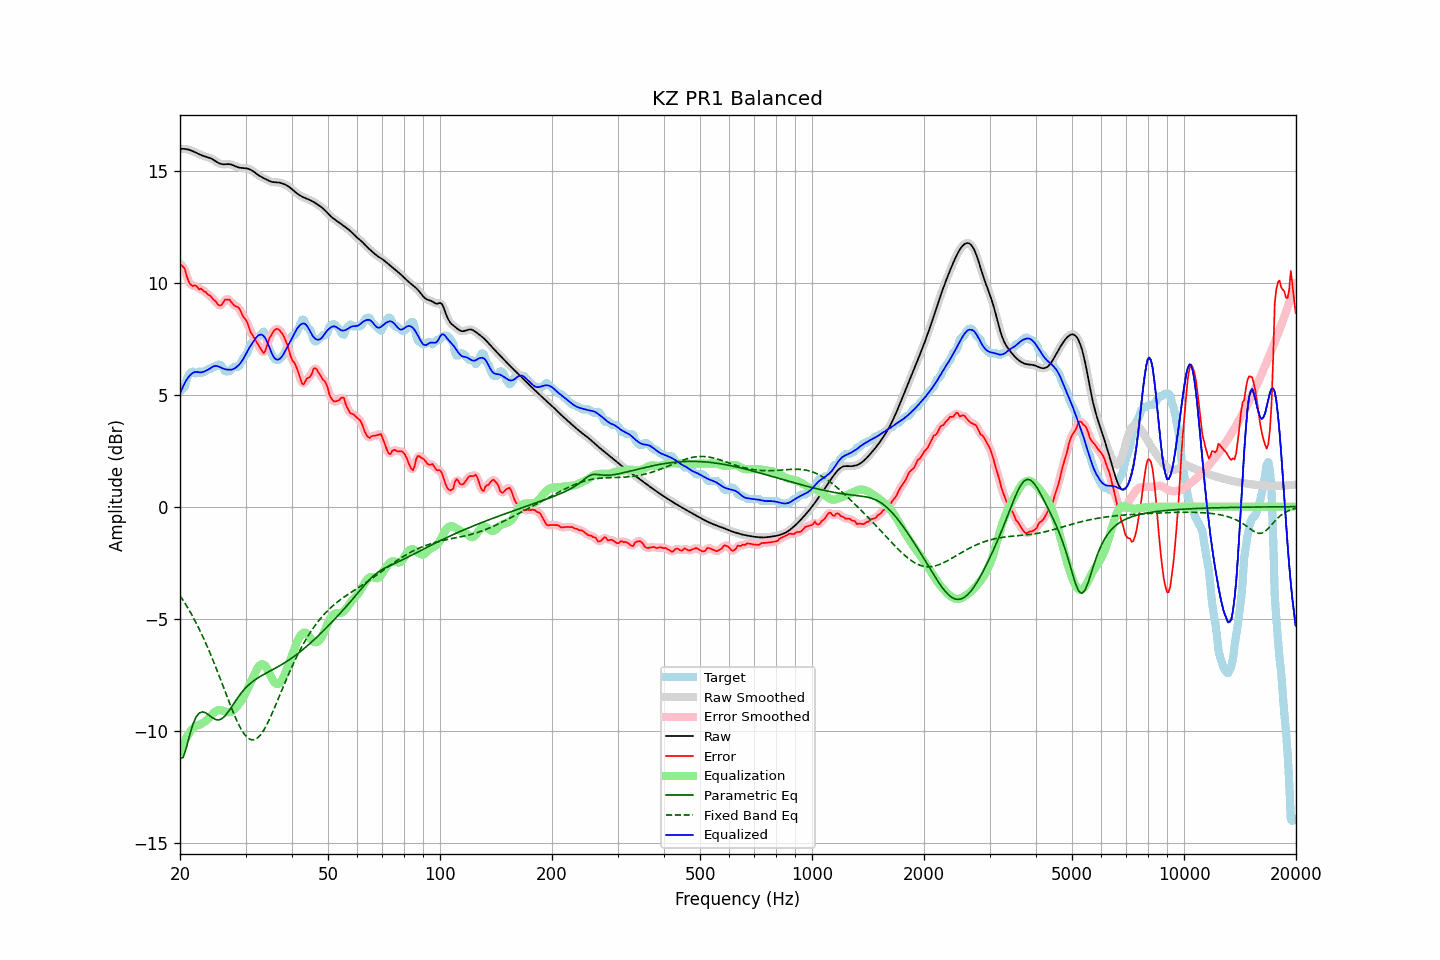

Data behind this chart, as committed beside it:
frequency, raw, error, smoothed, error_smoothed, equalization, parametric_eq, fixed_band_eq, equalized_raw, equalized_smoothed, target
20.00, 15.97, 10.83, 15.97, 10.84, -10.94, -11.24, -3.97, 5.03, 5.03, 5.15
20.20, 15.98, 10.78, 15.98, 10.78, -10.76, -11.22, -4.08, 5.21, 5.21, 5.20
20.40, 15.98, 10.70, 15.98, 10.68, -10.60, -11.20, -4.19, 5.38, 5.38, 5.28
20.61, 15.97, 10.62, 15.97, 10.55, -10.45, -10.98, -4.30, 5.52, 5.52, 5.35
20.81, 15.96, 10.33, 15.96, 10.35, -10.31, -10.76, -4.42, 5.65, 5.65, 5.63
21.02, 15.94, 10.12, 15.95, 10.15, -10.19, -10.48, -4.54, 5.76, 5.76, 5.83
21.23, 15.93, 9.97, 15.92, 9.97, -10.08, -10.20, -4.66, 5.85, 5.85, 5.95
21.44, 15.90, 9.89, 15.90, 9.89, -9.98, -9.96, -4.79, 5.92, 5.92, 6.01
21.66, 15.87, 9.84, 15.87, 9.87, -9.89, -9.72, -4.92, 5.97, 5.98, 6.03
21.87, 15.84, 9.88, 15.84, 9.86, -9.83, -9.55, -5.05, 6.01, 6.01, 5.95
22.09, 15.80, 9.86, 15.80, 9.83, -9.79, -9.39, -5.19, 6.01, 6.01, 5.95
22.31, 15.77, 9.78, 15.77, 9.79, -9.76, -9.30, -5.33, 6.01, 6.01, 5.98
22.54, 15.73, 9.70, 15.73, 9.75, -9.74, -9.21, -5.47, 5.99, 5.99, 6.03
22.76, 15.70, 9.74, 15.70, 9.70, -9.71, -9.18, -5.62, 5.99, 5.99, 5.96
22.99, 15.67, 9.68, 15.67, 9.67, -9.67, -9.16, -5.77, 6.00, 6.01, 5.99
23.22, 15.65, 9.61, 15.65, 9.63, -9.62, -9.18, -5.93, 6.03, 6.03, 6.05
23.45, 15.63, 9.58, 15.63, 9.56, -9.57, -9.20, -6.09, 6.06, 6.06, 6.05
23.69, 15.61, 9.50, 15.61, 9.51, -9.51, -9.25, -6.25, 6.10, 6.10, 6.11
23.92, 15.59, 9.44, 15.58, 9.45, -9.45, -9.30, -6.42, 6.14, 6.14, 6.15
24.16, 15.56, 9.41, 15.56, 9.38, -9.37, -9.36, -6.59, 6.19, 6.19, 6.15
24.40, 15.52, 9.31, 15.52, 9.32, -9.29, -9.42, -6.76, 6.23, 6.23, 6.21
24.65, 15.48, 9.23, 15.48, 9.25, -9.21, -9.46, -6.94, 6.27, 6.27, 6.25
24.89, 15.43, 9.19, 15.43, 9.16, -9.15, -9.50, -7.12, 6.28, 6.28, 6.25
25.14, 15.38, 9.08, 15.38, 9.08, -9.10, -9.52, -7.30, 6.28, 6.28, 6.31
25.39, 15.34, 8.99, 15.34, 9.01, -9.08, -9.52, -7.48, 6.26, 6.26, 6.35
25.65, 15.31, 8.98, 15.31, 8.99, -9.08, -9.50, -7.67, 6.23, 6.23, 6.33
25.91, 15.29, 9.02, 15.29, 9.04, -9.10, -9.47, -7.86, 6.19, 6.19, 6.27
26.16, 15.28, 9.12, 15.29, 9.12, -9.12, -9.41, -8.05, 6.16, 6.16, 6.16
26.43, 15.29, 9.24, 15.29, 9.20, -9.15, -9.34, -8.24, 6.14, 6.14, 6.05
26.69, 15.29, 9.25, 15.29, 9.26, -9.17, -9.25, -8.43, 6.12, 6.12, 6.05
26.96, 15.29, 9.25, 15.29, 9.26, -9.18, -9.16, -8.62, 6.12, 6.11, 6.05
27.23, 15.29, 9.23, 15.29, 9.21, -9.18, -9.05, -8.80, 6.11, 6.11, 6.05
27.50, 15.27, 9.12, 15.27, 9.13, -9.15, -8.95, -8.98, 6.12, 6.12, 6.15
27.77, 15.24, 9.04, 15.24, 9.05, -9.10, -8.84, -9.16, 6.14, 6.14, 6.20
28.05, 15.21, 8.97, 15.21, 8.98, -9.03, -8.73, -9.33, 6.18, 6.18, 6.25
28.33, 15.18, 8.94, 15.18, 8.94, -8.95, -8.62, -9.50, 6.23, 6.23, 6.25
28.62, 15.15, 8.91, 15.16, 8.90, -8.87, -8.52, -9.65, 6.29, 6.29, 6.25
28.90, 15.14, 8.84, 15.14, 8.81, -8.78, -8.42, -9.79, 6.36, 6.36, 6.30
29.19, 15.12, 8.68, 15.13, 8.69, -8.68, -8.33, -9.93, 6.45, 6.45, 6.44
29.48, 15.12, 8.53, 15.12, 8.56, -8.56, -8.24, -10.05, 6.55, 6.55, 6.59
29.78, 15.11, 8.42, 15.11, 8.43, -8.44, -8.16, -10.16, 6.68, 6.68, 6.69
30.08, 15.10, 8.33, 15.11, 8.32, -8.29, -8.08, -10.24, 6.81, 6.81, 6.78
30.38, 15.09, 8.20, 15.09, 8.17, -8.14, -8.01, -10.32, 6.95, 6.95, 6.90
30.68, 15.07, 7.99, 15.07, 7.99, -7.99, -7.94, -10.36, 7.08, 7.08, 7.08
30.99, 15.04, 7.77, 15.04, 7.82, -7.84, -7.88, -10.40, 7.19, 7.19, 7.26
31.30, 15.00, 7.67, 15.00, 7.66, -7.69, -7.82, -10.41, 7.30, 7.30, 7.32
31.61, 14.95, 7.55, 14.95, 7.54, -7.54, -7.77, -10.41, 7.41, 7.41, 7.40
31.93, 14.89, 7.42, 14.89, 7.43, -7.38, -7.72, -10.38, 7.51, 7.51, 7.47
32.24, 14.84, 7.31, 14.84, 7.31, -7.24, -7.67, -10.34, 7.60, 7.60, 7.53
32.57, 14.79, 7.19, 14.79, 7.19, -7.13, -7.62, -10.27, 7.66, 7.66, 7.60
32.89, 14.74, 7.07, 14.74, 7.05, -7.06, -7.58, -10.20, 7.69, 7.69, 7.67
33.22, 14.71, 6.96, 14.71, 6.94, -7.03, -7.54, -10.10, 7.67, 7.67, 7.75
33.55, 14.67, 6.85, 14.67, 6.90, -7.05, -7.50, -9.99, 7.62, 7.62, 7.82
33.89, 14.63, 6.94, 14.63, 6.98, -7.11, -7.46, -9.86, 7.53, 7.52, 7.69
34.23, 14.60, 7.17, 14.60, 7.16, -7.21, -7.42, -9.73, 7.39, 7.39, 7.42
34.57, 14.56, 7.41, 14.56, 7.37, -7.34, -7.38, -9.59, 7.22, 7.22, 7.15
34.92, 14.53, 7.57, 14.53, 7.56, -7.49, -7.34, -9.44, 7.04, 7.04, 6.96
35.27, 14.50, 7.69, 14.50, 7.70, -7.64, -7.30, -9.28, 6.87, 6.87, 6.82
35.62, 14.49, 7.81, 14.49, 7.81, -7.77, -7.26, -9.11, 6.72, 6.72, 6.68
35.97, 14.49, 7.90, 14.49, 7.89, -7.86, -7.22, -8.94, 6.62, 6.62, 6.59
... 635 more rows
